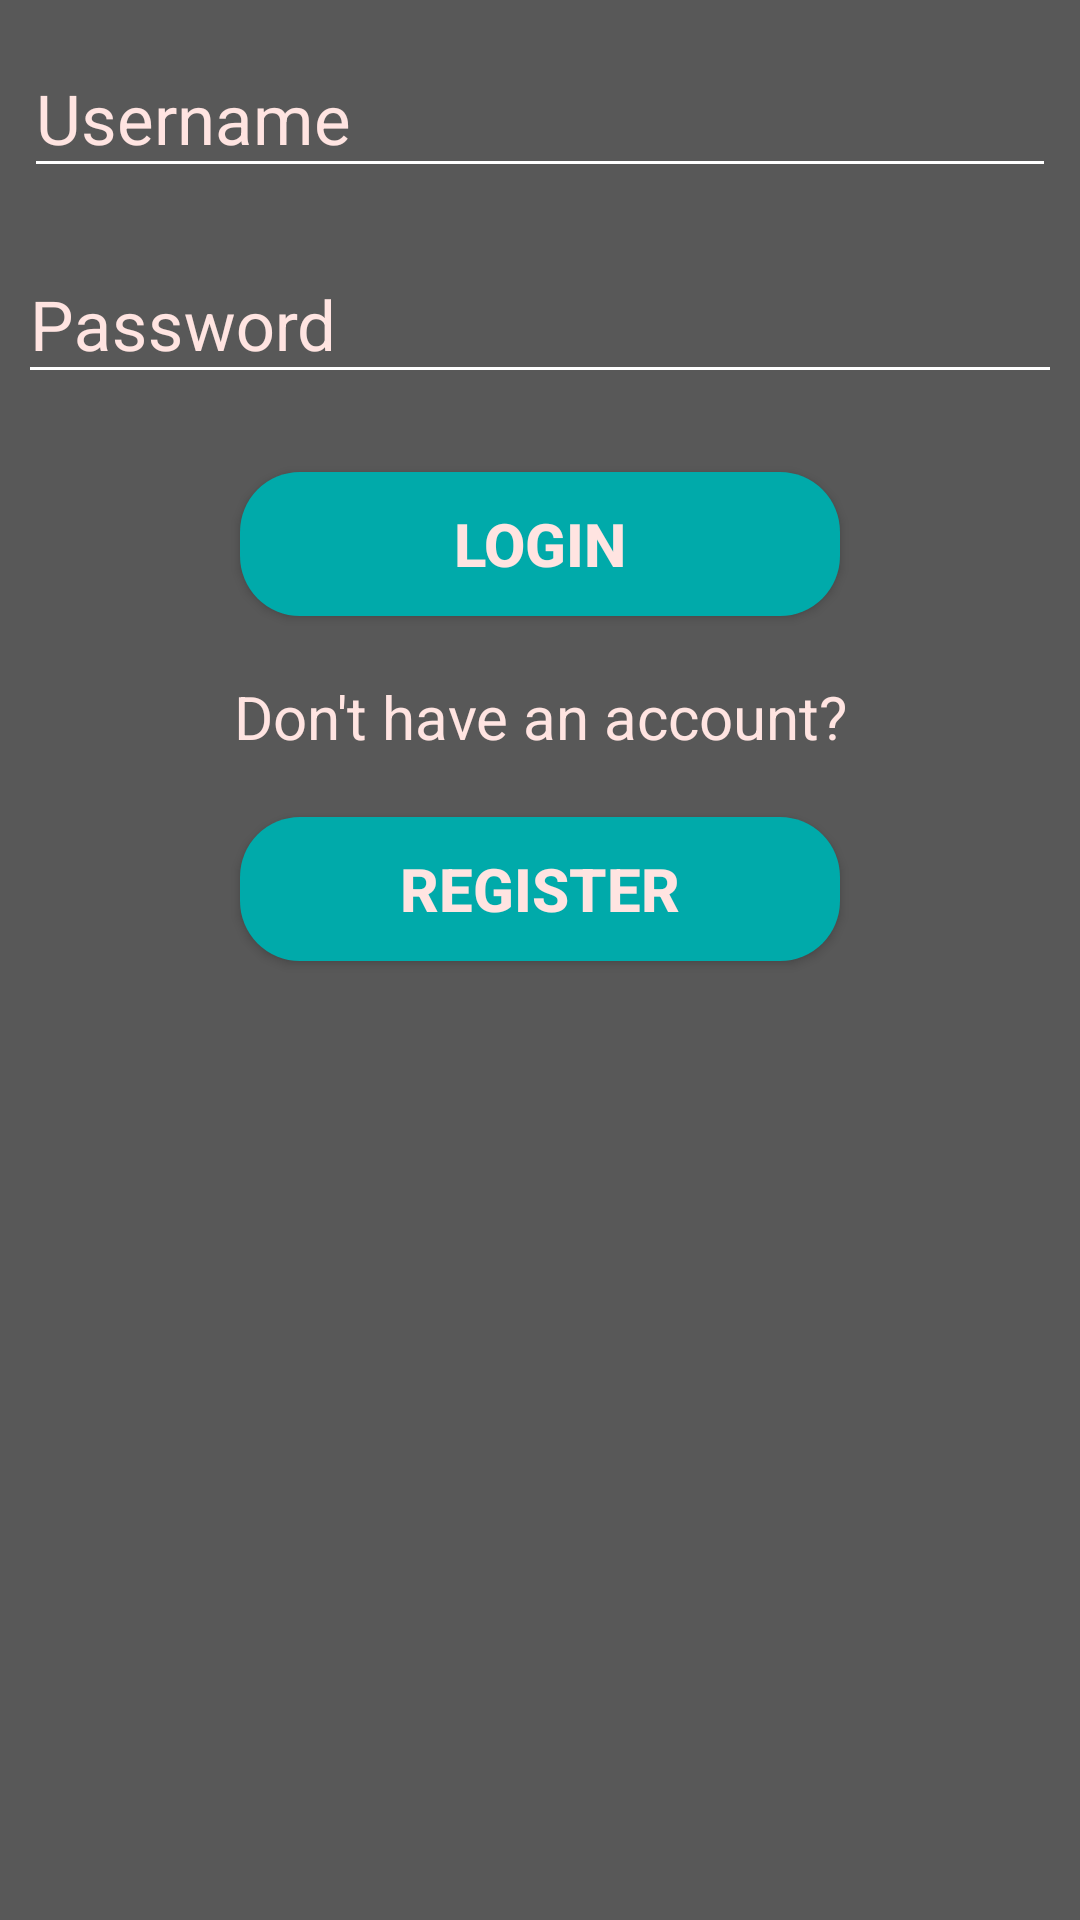

The Android layout XML behind this screen, and the referenced resources:
<!-- AndroidManifest.xml: application theme AppTheme -->
<!-- res/layout/activity_login.xml -->
<?xml version="1.0" encoding="utf-8"?>
<ScrollView xmlns:android="http://schemas.android.com/apk/res/android"
    xmlns:android.support.design="http://schemas.android.com/apk/res-auto"
    xmlns:tools="http://schemas.android.com/tools"
    android:layout_width="match_parent"
    android:layout_height="match_parent"
    android:background="@color/colorBackground">

    <LinearLayout
        android:id="@+id/loginLayout"
        android:layout_width="match_parent"
        android:layout_height="wrap_content"
        android:orientation="vertical"
        android:focusableInTouchMode="true"
        tools:context=".MainActivity"
        >

        <android.support.design.widget.TextInputLayout
            android:id="@+id/usernameTextInputLayout"
            android:layout_width="match_parent"
            android:layout_height="match_parent"
            android:textColorHint="@color/colorTextHint"
            android:hint="@string/username"
            android:backgroundTint="@color/white"
            android:layout_margin="4dp"
            >
            <EditText
                android:id="@+id/usernameEditText"
                android:layout_width="match_parent"
                android:layout_height="match_parent"
                android:textColor="@color/colorTextHint"
                android:textSize="23sp"
                android:backgroundTint="@color/white"
                android:focusable="true"
                android:layout_margin="4dp"
                android:inputType="text" />
        </android.support.design.widget.TextInputLayout>

        <android.support.design.widget.TextInputLayout
            android:id="@+id/passwordTextInputLayout"
            android:layout_width="match_parent"
            android:layout_height="match_parent"
            android:textColorHint="@color/colorTextHint"
            android:hint="@string/password"
            android:backgroundTint="@color/white"
            android:layout_margin="2dp"
            >
            <EditText
                android:id="@+id/passwordEditText"
                android:layout_width="match_parent"
                android:layout_height="match_parent"
                android:textColor="@color/colorTextHint"
                android:textSize="23sp"
                android:inputType="textPassword"
                android:focusable="true"
                android:backgroundTint="@color/white"
                android:layout_margin="4dp"/>
        </android.support.design.widget.TextInputLayout>

        <Button
            android:id="@+id/Login"
            android:layout_width="200dp"
            android:layout_height="wrap_content"
            android:layout_gravity="center"
            android:layout_marginTop="20dp"
            android:layout_marginBottom="20dp"
            android:text="@string/login"
            android:textSize="20sp"
            android:textColor="@color/buttonText"
            android:textStyle="bold"
            android:onClick="Login"
            android:background="@drawable/button_style"/>

        <TextView
            android:textAlignment="center"
            android:layout_width="match_parent"
            android:layout_height="wrap_content"
            android:text="@string/dontHaveAnAcc"
            android:textColor="@color/plainText"
            android:textSize="20sp" />

        <Button
            android:id="@+id/registerButton"
            android:layout_width="200dp"
            android:layout_height="wrap_content"
            android:layout_gravity="center"
            android:layout_marginTop="20dp"
            android:layout_marginBottom="20dp"
            android:text="@string/register"
            android:textColor="@color/buttonText"
            android:textSize="20sp"
            android:textStyle="bold"
            android:onClick="OpenRegister"
            android:background="@drawable/button_style"/>

    </LinearLayout>
</ScrollView>
<!-- resources referenced by this layout -->
<resources>
  <color name="buttonText">#FFE4E1</color>
  <color name="colorBackground">#585858</color>
  <color name="colorTextHint">#FFE4E1</color>
  <color name="plainText">#FFE4E1</color>
  <color name="white">#fff</color>
  <!-- drawable button_style (drawable) -->
  <?xml version="1.0" encoding="utf-8"?>
  <shape xmlns:android="http://schemas.android.com/apk/res/android" android:shape="rectangle">
      <solid android:color="@color/sportColor"/>
      <corners android:radius="20dp"/>
  </shape>
  <string name="dontHaveAnAcc">Don\'t have an account?</string>
  <string name="login">Login</string>
  <string name="password">Password</string>
  <string name="register">Register</string>
  <string name="username">Username</string>
  <style name="AppTheme" parent="Theme.AppCompat.Light.DarkActionBar">
          
          <item name="colorPrimary">@color/sportColor</item>
          <item name="colorPrimaryDark">#484848</item>
          <item name="colorAccent">@color/white</item>
  
      </style>
  <color name="sportColor">#00AAAA</color>
</resources>
